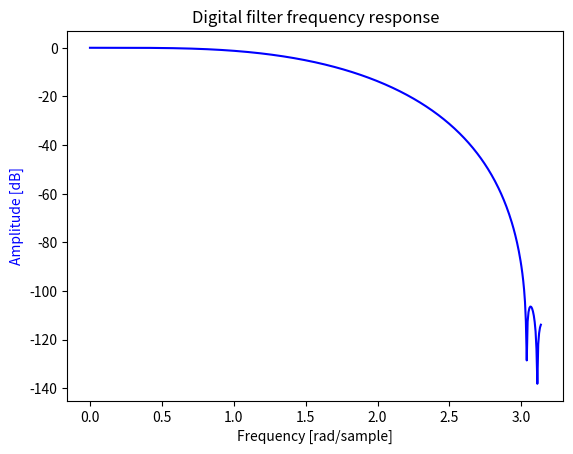

Python code for this plot:
#!/usr/bin/env python3
from scipy import signal
import matplotlib.pyplot as plt
import numpy as np

# [redacted]
# as a 7-stage IQ converter filter for Airspy R2

b = [-0.031534955091398462, 0.0, 0.281533904166905770, 0.5,
      0.281533904166905770,  0.0, -0.031534955091398462]

w, h = signal.freqz(b)
fig, ax1 = plt.subplots()
ax1.set_title('Digital filter frequency response')
ax1.plot(w, 20 * np.log10(abs(h)), 'b')
ax1.set_ylabel('Amplitude [dB]', color='b')
ax1.set_xlabel('Frequency [rad/sample]')
plt.show()
